Run: headless pygame with SDL's dummy video driver; simulated clock (each Clock.tick advances the game by its frame time, no real sleeping); random seed 0; keys injected as events and as key.get_pressed() state; no mouse input.
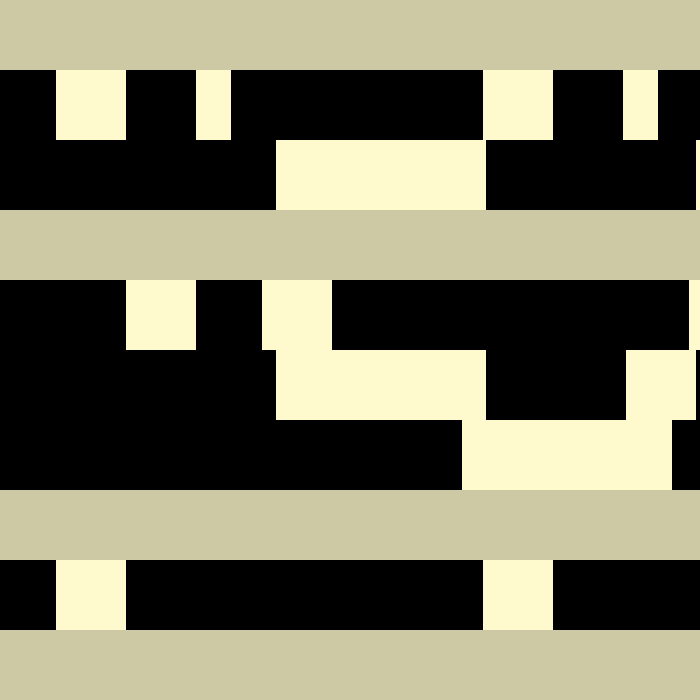
Frame 1 of 1 · flips 1–60 · no input

The pygame program that drew these frames:

import pygame

field_length = 300
screen_size_x, screen_size_y = 700, 700
size = screen_size_x, screen_size_y
fps = 10

num_cells = 10
middle_x_cell = num_cells / 2
default_size_y = screen_size_y / num_cells
default_size_x = screen_size_x / num_cells

obstacles_group = pygame.sprite.Group()
player_group = pygame.sprite.Group()
safe_area_group = pygame.sprite.Group()

LemonChiffon1 = (255, 250, 205)
LemonChiffon3 = (205, 201, 165)
IndianRed = (205, 92, 92)


class GameObjectArgs:
    # num_center_cell_x, num_center_cell_y - в какой клетке находится центр объекта, отсчёт клеток начинается с 0
    # size_cell_x - длина объекта в клетках
    # speed_cell - сколько клеток проходит объект за один фрейм, по умолчанию 0
    def __init__(self, num_center_cell_x, num_center_cell_y, size_cell_x, speed_cell=0.0):
        self.num_center_cell_x = num_center_cell_x
        self.num_center_cell_y = num_center_cell_y
        self.size_cell_x = size_cell_x
        self.speed_cell = speed_cell

        self.row = self.count_center_row_in_pixels(num_center_cell_x)
        self.col = self.count_center_col_in_pixels(num_center_cell_y)
        self.size_x = self.count_size_x_in_pixels(size_cell_x)
        self.speed_x = self.count_speed_x_in_pixels_per_frame(speed_cell)

    def count_center_row_in_pixels(self, num_center_cell_x):
        return num_center_cell_x * default_size_x

    def count_center_col_in_pixels(self, num_center_cell_y):
        return num_center_cell_y * default_size_y

    def count_size_x_in_pixels(self, size_cell_x):
        return size_cell_x * default_size_x

    def count_speed_x_in_pixels_per_frame(self, speed_cell):
        return default_size_x * speed_cell / fps

    def row(self):
        return self.row

    def col(self):
        return self.col

    def size_x(self):
        return self.size_x

    def speed_x(self):
        return self.speed_x


class BaseSprite(pygame.sprite.Sprite):
    def __init__(self, screen, game_object_args: GameObjectArgs, color):
        super().__init__()
        row, col, size_x, speed_x = game_object_args.row, game_object_args.col, game_object_args.size_x, game_object_args.speed_x

        self.col = col
        self.row = row
        self.size_x = size_x
        self.speed_x = speed_x

        self.pos = row, col
        self.image = pygame.Surface((size_x, default_size_y))
        self.rect = pygame.Rect(row, col, size_x, default_size_y)
        self.vel = 0
        self.game_area = screen
        self.image.fill(pygame.Color(color))

    def remove_game_object(self):
        self.kill()


class SafeRow(BaseSprite):
    def __init__(self, screen, game_object_args: GameObjectArgs):
        super().__init__(screen, game_object_args, LemonChiffon3)
        safe_area_group.add(self)


class Obstacle(BaseSprite):
    def __init__(self, screen, game_object_args: GameObjectArgs):
        super().__init__(screen, game_object_args, LemonChiffon1)
        obstacles_group.add(self)

    def update_position(self, row):
        self.pos = row, self.col
        self.row = row
        self.rect = pygame.Rect(row, self.col, self.size_x, default_size_y)

    def update(self):
        row = self.row + self.speed_x
        right_border_position_x = row + self.size_x
        if row > screen_size_x:
            row = 0
        self.update_position(row)


def generate_level(screen):
    return [{0: [SafeRow(screen, GameObjectArgs(0, 0, num_cells))]}, {
        1: [Obstacle(screen, GameObjectArgs(num_center_cell_x=1, num_center_cell_y=1, size_cell_x=1, speed_cell=1)),
            Obstacle(screen, GameObjectArgs(3, 1, 0.5, 1)), Obstacle(screen, GameObjectArgs(5, 1, 1, 1)),
            Obstacle(screen, GameObjectArgs(7, 1, 0.5, 1))]},
            {2: [Obstacle(screen, GameObjectArgs(1, 2, 3, 0.5)), Obstacle(screen, GameObjectArgs(7, 2, 3, 0.5))]},
            {3: [SafeRow(screen, GameObjectArgs(0, 3, num_cells))]}, {4: [
            Obstacle(screen, GameObjectArgs(num_center_cell_x=1, num_center_cell_y=4, size_cell_x=1, speed_cell=1.5)),
            Obstacle(screen, GameObjectArgs(3, 4, 1, 1.5)), Obstacle(screen, GameObjectArgs(5, 4, 1, 1.5))]},
            {5: [Obstacle(screen, GameObjectArgs(1, 5, 3, 0.5)), Obstacle(screen, GameObjectArgs(6, 5, 1, 0.5))]},
            {6: Obstacle(screen, GameObjectArgs(5, 6, 3, 2))}, {7: [SafeRow(screen, GameObjectArgs(0, 7, num_cells))]},
            {8: [
                Obstacle(screen, GameObjectArgs(num_center_cell_x=1, num_center_cell_y=8, size_cell_x=1, speed_cell=1)),
                Obstacle(screen, GameObjectArgs(5, 8, 1, 1))]}, {9: [SafeRow(screen, GameObjectArgs(0, 9, num_cells))]}]


def update_groups(screen):
    safe_area_group.draw(screen)

    obstacles_group.draw(screen)
    obstacles_group.update()


def launch():
    screen = pygame.display.set_mode(size)
    screen.fill((0, 0, 0))

    generate_level(screen)
    clock = pygame.time.Clock()

    while True:
        screen.fill(0)
        for event in pygame.event.get():
            if event.type == pygame.QUIT or event.type == pygame.KEYDOWN:
                quit()

        update_groups(screen)
        clock.tick(fps)
        pygame.display.flip()


launch()
